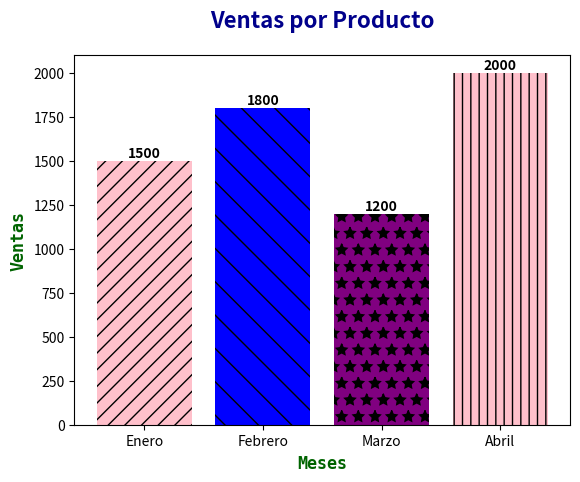

Python code for this plot:
meses = ["Enero","Febrero","Marzo","Abril"]
ventas = [1500, 1800, 1200, 2000]
gasto_publicitario=[500,700,400,800]
Colores=["pink","blue","purple"]
texture=["//","\\","*","||"]#Darle textura a los graficos
import matplotlib.pyplot as plt
#plt.bar(productos, ventas)#color="skyblue", edgecolor="darkblue"
var=plt.bar(meses,ventas, color=Colores, linewidth=1)
for bar, texture in zip (var,texture):
    bar.set_hatch(texture)
for i, bar in enumerate(var):
    altura = bar.get_height()
    plt.text(bar.get_x() + bar.get_width() / 2, altura + 0.7,  # ← cambia de +2 a +5
             str(ventas[i]),#Convierte el valor de la barra en texto para mostrarlo como etiqueta
             ha='center', va='bottom',
             fontsize=10, fontweight='bold')
    
plt.title("Ventas por Producto",fontsize=16, fontweight='bold', color='darkblue',fontfamily='sans-serif', pad=20)#, fontsize=16, fontweight='bold', color='darkblue',fontfamily='sans-serif', pad=20
plt.xlabel("Meses",fontsize=12, fontweight='bold', color='darkgreen', fontfamily='monospace')#fontsize=12, fontweight='bold', color='darkgreen', fontfamily='monospace'
plt.ylabel("Ventas", fontsize=12, fontweight='bold', color='darkgreen', fontfamily='monospace')#
plt.show()